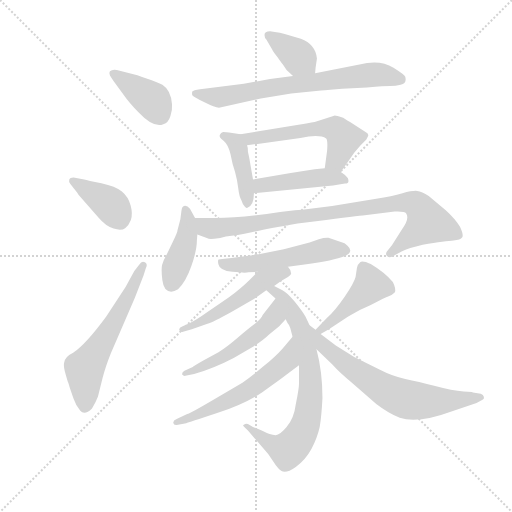
t = 0.00 s
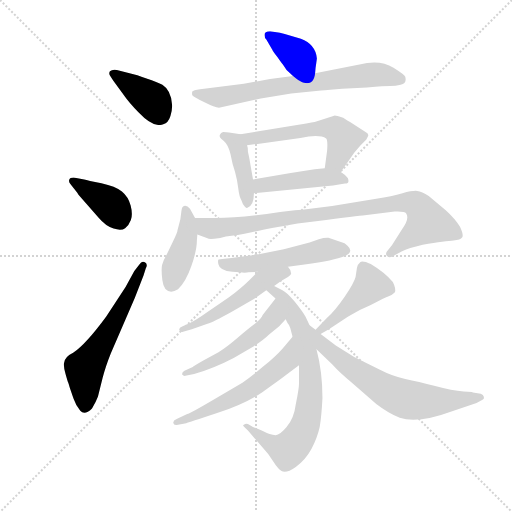
t = 2.35 s
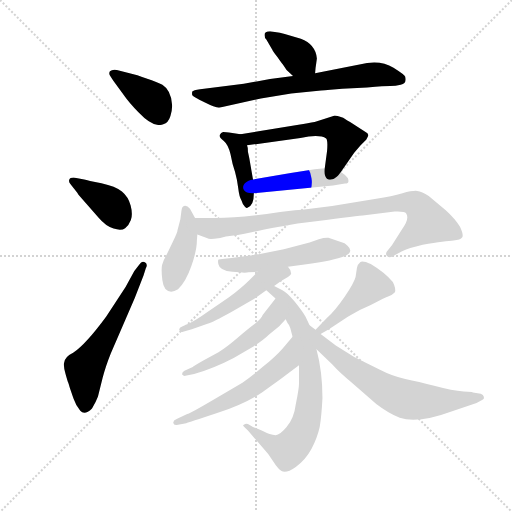
t = 4.70 s
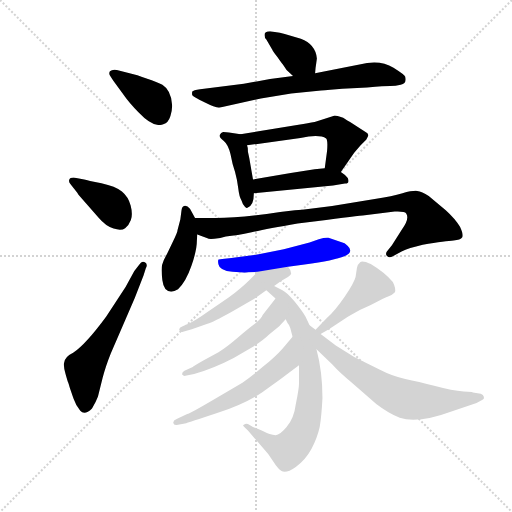
t = 7.05 s
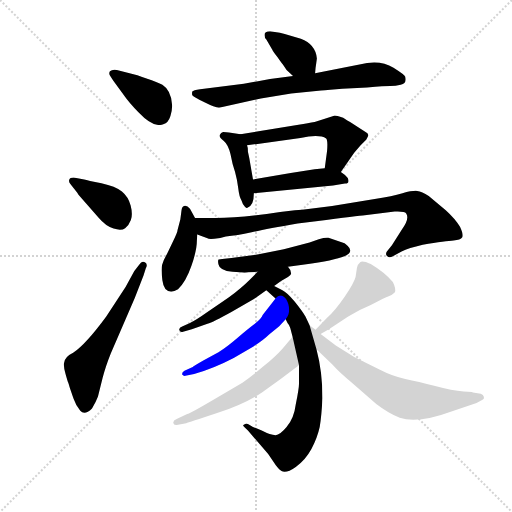
t = 9.41 s
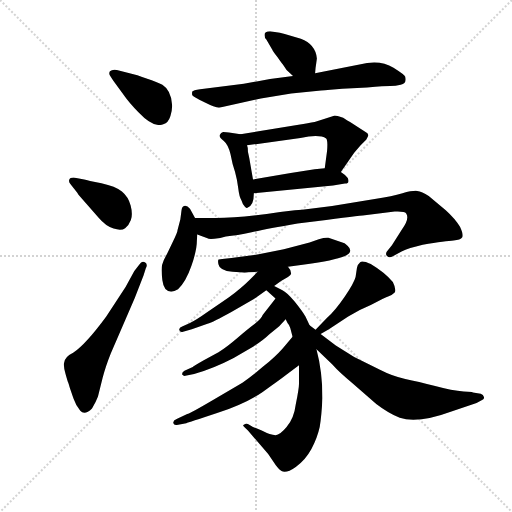
t = 11.76 s

The animated SVG that drew these frames (rendered in a browser with its animation timeline set to each time). Animation: 17 CSS @keyframes rules; one cycle of 11.76 s.

<svg version="1.1" viewBox="0 0 1024 1024" xmlns="http://www.w3.org/2000/svg">
  <g stroke="lightgray" stroke-dasharray="1,1" stroke-width="1" transform="scale(4, 4)">
    <line x1="0" y1="0" x2="256" y2="256"></line>
    <line x1="256" y1="0" x2="0" y2="256"></line>
    <line x1="128" y1="0" x2="128" y2="256"></line>
    <line x1="0" y1="128" x2="256" y2="128"></line>
  </g>
  <g transform="scale(0.92, -0.92) translate(60, -850)">
    <style type="text/css">
      
        @keyframes keyframes0 {
          from {
            stroke: blue;
            stroke-dashoffset: 392;
            stroke-width: 128;
          }
          56% {
            animation-timing-function: step-end;
            stroke: blue;
            stroke-dashoffset: 0;
            stroke-width: 128;
          }
          to {
            stroke: black;
            stroke-width: 1024;
          }
        }
        #make-me-a-hanzi-animation-0 {
          animation: keyframes0 0.5690104166666666s both;
          animation-delay: 0s;
          animation-timing-function: linear;
        }
      
        @keyframes keyframes1 {
          from {
            stroke: blue;
            stroke-dashoffset: 392;
            stroke-width: 128;
          }
          56% {
            animation-timing-function: step-end;
            stroke: blue;
            stroke-dashoffset: 0;
            stroke-width: 128;
          }
          to {
            stroke: black;
            stroke-width: 1024;
          }
        }
        #make-me-a-hanzi-animation-1 {
          animation: keyframes1 0.5690104166666666s both;
          animation-delay: 0.5690104166666666s;
          animation-timing-function: linear;
        }
      
        @keyframes keyframes2 {
          from {
            stroke: blue;
            stroke-dashoffset: 594;
            stroke-width: 128;
          }
          66% {
            animation-timing-function: step-end;
            stroke: blue;
            stroke-dashoffset: 0;
            stroke-width: 128;
          }
          to {
            stroke: black;
            stroke-width: 1024;
          }
        }
        #make-me-a-hanzi-animation-2 {
          animation: keyframes2 0.7333984375s both;
          animation-delay: 1.1380208333333333s;
          animation-timing-function: linear;
        }
      
        @keyframes keyframes3 {
          from {
            stroke: blue;
            stroke-dashoffset: 376;
            stroke-width: 128;
          }
          55% {
            animation-timing-function: step-end;
            stroke: blue;
            stroke-dashoffset: 0;
            stroke-width: 128;
          }
          to {
            stroke: black;
            stroke-width: 1024;
          }
        }
        #make-me-a-hanzi-animation-3 {
          animation: keyframes3 0.5559895833333334s both;
          animation-delay: 1.8714192708333333s;
          animation-timing-function: linear;
        }
      
        @keyframes keyframes4 {
          from {
            stroke: blue;
            stroke-dashoffset: 709;
            stroke-width: 128;
          }
          70% {
            animation-timing-function: step-end;
            stroke: blue;
            stroke-dashoffset: 0;
            stroke-width: 128;
          }
          to {
            stroke: black;
            stroke-width: 1024;
          }
        }
        #make-me-a-hanzi-animation-4 {
          animation: keyframes4 0.8269856770833334s both;
          animation-delay: 2.4274088541666665s;
          animation-timing-function: linear;
        }
      
        @keyframes keyframes5 {
          from {
            stroke: blue;
            stroke-dashoffset: 422;
            stroke-width: 128;
          }
          58% {
            animation-timing-function: step-end;
            stroke: blue;
            stroke-dashoffset: 0;
            stroke-width: 128;
          }
          to {
            stroke: black;
            stroke-width: 1024;
          }
        }
        #make-me-a-hanzi-animation-5 {
          animation: keyframes5 0.5934244791666666s both;
          animation-delay: 3.25439453125s;
          animation-timing-function: linear;
        }
      
        @keyframes keyframes6 {
          from {
            stroke: blue;
            stroke-dashoffset: 556;
            stroke-width: 128;
          }
          64% {
            animation-timing-function: step-end;
            stroke: blue;
            stroke-dashoffset: 0;
            stroke-width: 128;
          }
          to {
            stroke: black;
            stroke-width: 1024;
          }
        }
        #make-me-a-hanzi-animation-6 {
          animation: keyframes6 0.7024739583333334s both;
          animation-delay: 3.8478190104166665s;
          animation-timing-function: linear;
        }
      
        @keyframes keyframes7 {
          from {
            stroke: blue;
            stroke-dashoffset: 450;
            stroke-width: 128;
          }
          59% {
            animation-timing-function: step-end;
            stroke: blue;
            stroke-dashoffset: 0;
            stroke-width: 128;
          }
          to {
            stroke: black;
            stroke-width: 1024;
          }
        }
        #make-me-a-hanzi-animation-7 {
          animation: keyframes7 0.6162109375s both;
          animation-delay: 4.55029296875s;
          animation-timing-function: linear;
        }
      
        @keyframes keyframes8 {
          from {
            stroke: blue;
            stroke-dashoffset: 419;
            stroke-width: 128;
          }
          58% {
            animation-timing-function: step-end;
            stroke: blue;
            stroke-dashoffset: 0;
            stroke-width: 128;
          }
          to {
            stroke: black;
            stroke-width: 1024;
          }
        }
        #make-me-a-hanzi-animation-8 {
          animation: keyframes8 0.5909830729166666s both;
          animation-delay: 5.16650390625s;
          animation-timing-function: linear;
        }
      
        @keyframes keyframes9 {
          from {
            stroke: blue;
            stroke-dashoffset: 894;
            stroke-width: 128;
          }
          74% {
            animation-timing-function: step-end;
            stroke: blue;
            stroke-dashoffset: 0;
            stroke-width: 128;
          }
          to {
            stroke: black;
            stroke-width: 1024;
          }
        }
        #make-me-a-hanzi-animation-9 {
          animation: keyframes9 0.9775390625s both;
          animation-delay: 5.757486979166667s;
          animation-timing-function: linear;
        }
      
        @keyframes keyframes10 {
          from {
            stroke: blue;
            stroke-dashoffset: 529;
            stroke-width: 128;
          }
          63% {
            animation-timing-function: step-end;
            stroke: blue;
            stroke-dashoffset: 0;
            stroke-width: 128;
          }
          to {
            stroke: black;
            stroke-width: 1024;
          }
        }
        #make-me-a-hanzi-animation-10 {
          animation: keyframes10 0.6805013020833334s both;
          animation-delay: 6.735026041666667s;
          animation-timing-function: linear;
        }
      
        @keyframes keyframes11 {
          from {
            stroke: blue;
            stroke-dashoffset: 518;
            stroke-width: 128;
          }
          63% {
            animation-timing-function: step-end;
            stroke: blue;
            stroke-dashoffset: 0;
            stroke-width: 128;
          }
          to {
            stroke: black;
            stroke-width: 1024;
          }
        }
        #make-me-a-hanzi-animation-11 {
          animation: keyframes11 0.6715494791666666s both;
          animation-delay: 7.41552734375s;
          animation-timing-function: linear;
        }
      
        @keyframes keyframes12 {
          from {
            stroke: blue;
            stroke-dashoffset: 751;
            stroke-width: 128;
          }
          71% {
            animation-timing-function: step-end;
            stroke: blue;
            stroke-dashoffset: 0;
            stroke-width: 128;
          }
          to {
            stroke: black;
            stroke-width: 1024;
          }
        }
        #make-me-a-hanzi-animation-12 {
          animation: keyframes12 0.8611653645833334s both;
          animation-delay: 8.087076822916666s;
          animation-timing-function: linear;
        }
      
        @keyframes keyframes13 {
          from {
            stroke: blue;
            stroke-dashoffset: 521;
            stroke-width: 128;
          }
          63% {
            animation-timing-function: step-end;
            stroke: blue;
            stroke-dashoffset: 0;
            stroke-width: 128;
          }
          to {
            stroke: black;
            stroke-width: 1024;
          }
        }
        #make-me-a-hanzi-animation-13 {
          animation: keyframes13 0.6739908854166666s both;
          animation-delay: 8.9482421875s;
          animation-timing-function: linear;
        }
      
        @keyframes keyframes14 {
          from {
            stroke: blue;
            stroke-dashoffset: 578;
            stroke-width: 128;
          }
          65% {
            animation-timing-function: step-end;
            stroke: blue;
            stroke-dashoffset: 0;
            stroke-width: 128;
          }
          to {
            stroke: black;
            stroke-width: 1024;
          }
        }
        #make-me-a-hanzi-animation-14 {
          animation: keyframes14 0.7203776041666666s both;
          animation-delay: 9.622233072916666s;
          animation-timing-function: linear;
        }
      
        @keyframes keyframes15 {
          from {
            stroke: blue;
            stroke-dashoffset: 447;
            stroke-width: 128;
          }
          59% {
            animation-timing-function: step-end;
            stroke: blue;
            stroke-dashoffset: 0;
            stroke-width: 128;
          }
          to {
            stroke: black;
            stroke-width: 1024;
          }
        }
        #make-me-a-hanzi-animation-15 {
          animation: keyframes15 0.61376953125s both;
          animation-delay: 10.342610677083332s;
          animation-timing-function: linear;
        }
      
        @keyframes keyframes16 {
          from {
            stroke: blue;
            stroke-dashoffset: 675;
            stroke-width: 128;
          }
          69% {
            animation-timing-function: step-end;
            stroke: blue;
            stroke-dashoffset: 0;
            stroke-width: 128;
          }
          to {
            stroke: black;
            stroke-width: 1024;
          }
        }
        #make-me-a-hanzi-animation-16 {
          animation: keyframes16 0.79931640625s both;
          animation-delay: 10.956380208333332s;
          animation-timing-function: linear;
        }
      
    </style>
    
      <path d="M 194 698 Q 184 700 179 695 Q 176 690 179 686 L 186 675 L 211 641 Q 220 628 241 606 Q 274 571 295 580 Q 306 583 310.5 598 Q 315 613 314 623 Q 312 654 293 666 Q 283 671 258.5 679.5 Q 234 688 228 689 L 194 698 Z" fill="lightgray"></path>
    
      <path d="M 108 431 Q 110 427 113 424 L 154 377 Q 170 358 187 353 Q 204 348 212 354 Q 220 360 224.5 372 Q 229 384 224 403 Q 219 422 205 433.5 Q 191 445 160.5 451.5 Q 130 458 123 460 L 100 464 Q 92 464 90.5 459 Q 89 454 93 450 L 108 431 Z" fill="lightgray"></path>
    
      <path d="M 232 261 L 213 226 L 171 162 Q 127 102 99 83 Q 80 74 79 60 Q 78 53 82.5 37 Q 87 21 88 19 Q 89 17 90 13 Q 91 9 93 3.5 Q 95 -2 100 -17 Q 105 -32 114.5 -43 Q 124 -54 140 -38 Q 149 -23 153 -12 L 163 28 Q 169 52 181 82 L 213 156 Q 234 202 252 251 L 257 267 Q 262 276 255 280 Q 248 284 243 275 L 232 261 Z" fill="lightgray"></path>
    
      <path d="M 625 691 L 626 702 L 629 723 Q 626 754 594 766 L 559 776 Q 547 780 541 780 L 527 782 Q 515 782 515 774 Q 515 768 519 764 L 532 742 Q 533 739 543 726 Q 552 713 555 710 L 563 698 L 577 685 C 599 665 622 661 625 691 Z" fill="lightgray"></path>
    
      <path d="M 577 685 L 527 678 L 470 668 L 375 656 Q 360 654 358 651 Q 357 647 358 643 Q 362 639 384.5 627.5 Q 407 616 416 616 L 507 636 L 573 647 L 638 653 Q 645 654 658 655 Q 671 656 684 657 L 738 660 Q 777 663 788.5 663 Q 800 663 811 666 Q 825 668 821 683 Q 820 687 795.5 702.5 Q 771 718 738 713 L 625 691 L 577 685 Z" fill="lightgray"></path>
    
      <path d="M 463 558 L 445 561 Q 429 563 425 563 Q 420 562 418 557 Q 415 552 426 544 Q 436 536 441 515 Q 445 493 451 476 Q 456 458 458 440 Q 460 422 465 414 Q 468 404 472 401 Q 475 397 477 398 Q 492 402 492 430 L 490 460 L 482 506 L 479 520 Q 479 530 477 534 C 471 557 471 557 463 558 Z" fill="lightgray"></path>
    
      <path d="M 701 585 Q 700 585 695 588 L 686 594 Q 671 599 668 599 Q 653 594 624 585 Q 611 583 589 579 L 463 558 C 433 553 447 530 477 534 L 593 550 Q 634 559 649 549 Q 653 545 651 522 L 646 484 C 642 454 664 451 681 476 L 710 518 L 724 534 L 736 546 Q 737 548 740 554 Q 743 559 733 564 L 701 585 Z" fill="lightgray"></path>
    
      <path d="M 492 430 L 664 447 L 690 451 Q 701 451 696 463 Q 692 469 681 476 C 667 486 667 486 646 484 L 624 482 L 572 474 L 490 460 C 460 455 462 427 492 430 Z" fill="lightgray"></path>
    
      <path d="M 326 350 Q 326 345 315 323 L 303 298 Q 295 284 292.5 274.5 Q 290 265 293 240.5 Q 296 216 312 216 Q 319 216 327 221 Q 344 237 356 271.5 Q 368 306 368 327 L 369 340 L 364 376 L 353 396 Q 344 407 337 400 Q 335 398 334 388 L 332 373 L 326 350 Z" fill="lightgray"></path>
    
      <path d="M 369 340 L 391 332 Q 393 330 406 331 Q 419 332 431 336 Q 455 338 487 345 Q 518 352 587 364 L 627 369 Q 720 381 733 382 L 798 390 Q 820 391 823 386 Q 831 374 813 350 L 792 317 L 781 303 Q 777 297 782 293 Q 786 288 794 293 L 813 303 Q 828 311 859 318 Q 910 326 926 327 Q 941 328 945 334 Q 948 340 940 357 Q 929 375 909 393 L 872 424 Q 857 434 847 435 Q 837 436 815 430 Q 792 423 758 418 L 662 402 L 597 394 Q 589 394 581 393 L 549 389 Q 465 376 408 376 L 364 376 C 334 376 341 350 369 340 Z" fill="lightgray"></path>
    
      <path d="M 566 270 L 602 275 Q 667 284 688.5 293 Q 710 302 696 315 Q 691 320 689 321 L 654 333 Q 647 334 633 330 L 613 323 L 557 308 L 497 296 L 443 289 L 423 287 Q 420 286 415 286 Q 413 283 415 275 Q 417 262 445.5 259 Q 474 256 480 258 L 500 259 L 566 270 Z" fill="lightgray"></path>
    
      <path d="M 536 228 L 551 239 L 566 248 Q 572 252 573 255 Q 573 263 566 270 C 548 294 521 280 500 259 L 483 242 Q 466 225 437 203 L 387 169 Q 366 154 353 148 L 336 140 Q 328 137 330 132 Q 332 127 338 129 L 357 134 L 391 146 Q 403 150 443 172 L 492 200 L 519 219 L 536 228 Z" fill="lightgray"></path>
    
      <path d="M 613 143 L 604 162 Q 597 174 580 195 Q 563 215 554 219 L 536 228 C 509 241 497 239 519 219 L 539 201 L 561 156 L 565 148 Q 569 144 571 137 L 576 118 L 590 56 L 590 16 Q 590 6 583 -29 Q 579 -61 563 -78 Q 549 -95 539 -96 Q 528 -96 509 -86 L 490 -78 L 479 -72 Q 474 -70 471 -73 Q 466 -75 471 -78 L 479 -86 L 523 -137 L 540 -162 Q 548 -172 552 -174 Q 562 -180 583 -165 Q 604 -150 617 -126 Q 630 -101 635 -78 Q 639 -55 641 -15 Q 641 42 628 91 L 613 143 Z" fill="lightgray"></path>
    
      <path d="M 539 201 L 511 165 Q 509 158 494 146 Q 478 134 456 115 Q 434 96 415 84 L 383 67 Q 360 54 359 52 L 341 44 Q 335 40 336 36 Q 339 32 343 33 L 362 37 Q 406 50 448 72 L 491 97 Q 514 112 525 123 L 547 141 L 561 156 C 581 178 557 225 539 201 Z" fill="lightgray"></path>
    
      <path d="M 576 118 L 554 92 Q 539 75 512 53 Q 485 30 467 18 L 404 -19 Q 353 -49 347 -50 L 324 -61 Q 315 -65 317 -70 Q 318 -74 324 -74 L 345 -70 Q 349 -69 412 -48 Q 475 -27 511 -2 Q 547 23 561 34 L 590 56 C 614 74 595 141 576 118 Z" fill="lightgray"></path>
    
      <path d="M 637 124 L 655 134 L 697 162 Q 719 176 746 187 Q 777 203 785 206 Q 792 208 798 214 Q 802 221 794 237 Q 776 258 746 276 Q 728 284 723 280 Q 718 276 716 268 L 713 248 Q 710 236 690 206 Q 669 175 650 158 L 626 133 C 605 111 611 109 637 124 Z" fill="lightgray"></path>
    
      <path d="M 976 -26 L 989 -19 Q 993 -18 992 -13 Q 991 -8 985 -6 L 968 -3 L 966 -2 L 948 -1 Q 923 1 886 11 Q 849 20 821 26 Q 793 32 766 46 L 710 74 L 670 99 L 637 124 L 626 133 L 613 143 C 589 161 606 112 628 91 L 662 58 Q 678 40 705 18 L 758 -28 Q 784 -48 809 -58 Q 847 -72 923 -44 L 976 -26 Z" fill="lightgray"></path>
    
    
      <clipPath id="make-me-a-hanzi-clip-0">
        <path d="M 194 698 Q 184 700 179 695 Q 176 690 179 686 L 186 675 L 211 641 Q 220 628 241 606 Q 274 571 295 580 Q 306 583 310.5 598 Q 315 613 314 623 Q 312 654 293 666 Q 283 671 258.5 679.5 Q 234 688 228 689 L 194 698 Z"></path>
      </clipPath>
      <path clip-path="url(#make-me-a-hanzi-clip-0)" d="M 188 691 L 272 631 L 287 602" fill="none" id="make-me-a-hanzi-animation-0" stroke-dasharray="264 528" stroke-linecap="round"></path>
    
      <clipPath id="make-me-a-hanzi-clip-1">
        <path d="M 108 431 Q 110 427 113 424 L 154 377 Q 170 358 187 353 Q 204 348 212 354 Q 220 360 224.5 372 Q 229 384 224 403 Q 219 422 205 433.5 Q 191 445 160.5 451.5 Q 130 458 123 460 L 100 464 Q 92 464 90.5 459 Q 89 454 93 450 L 108 431 Z"></path>
      </clipPath>
      <path clip-path="url(#make-me-a-hanzi-clip-1)" d="M 98 456 L 180 405 L 201 372" fill="none" id="make-me-a-hanzi-animation-1" stroke-dasharray="264 528" stroke-linecap="round"></path>
    
      <clipPath id="make-me-a-hanzi-clip-2">
        <path d="M 232 261 L 213 226 L 171 162 Q 127 102 99 83 Q 80 74 79 60 Q 78 53 82.5 37 Q 87 21 88 19 Q 89 17 90 13 Q 91 9 93 3.5 Q 95 -2 100 -17 Q 105 -32 114.5 -43 Q 124 -54 140 -38 Q 149 -23 153 -12 L 163 28 Q 169 52 181 82 L 213 156 Q 234 202 252 251 L 257 267 Q 262 276 255 280 Q 248 284 243 275 L 232 261 Z"></path>
      </clipPath>
      <path clip-path="url(#make-me-a-hanzi-clip-2)" d="M 125 -31 L 124 48 L 186 146 L 251 273" fill="none" id="make-me-a-hanzi-animation-2" stroke-dasharray="466 932" stroke-linecap="round"></path>
    
      <clipPath id="make-me-a-hanzi-clip-3">
        <path d="M 625 691 L 626 702 L 629 723 Q 626 754 594 766 L 559 776 Q 547 780 541 780 L 527 782 Q 515 782 515 774 Q 515 768 519 764 L 532 742 Q 533 739 543 726 Q 552 713 555 710 L 563 698 L 577 685 C 599 665 622 661 625 691 Z"></path>
      </clipPath>
      <path clip-path="url(#make-me-a-hanzi-clip-3)" d="M 525 772 L 585 731 L 618 697" fill="none" id="make-me-a-hanzi-animation-3" stroke-dasharray="248 496" stroke-linecap="round"></path>
    
      <clipPath id="make-me-a-hanzi-clip-4">
        <path d="M 577 685 L 527 678 L 470 668 L 375 656 Q 360 654 358 651 Q 357 647 358 643 Q 362 639 384.5 627.5 Q 407 616 416 616 L 507 636 L 573 647 L 638 653 Q 645 654 658 655 Q 671 656 684 657 L 738 660 Q 777 663 788.5 663 Q 800 663 811 666 Q 825 668 821 683 Q 820 687 795.5 702.5 Q 771 718 738 713 L 625 691 L 577 685 Z"></path>
      </clipPath>
      <path clip-path="url(#make-me-a-hanzi-clip-4)" d="M 363 647 L 416 639 L 736 687 L 769 688 L 811 678" fill="none" id="make-me-a-hanzi-animation-4" stroke-dasharray="581 1162" stroke-linecap="round"></path>
    
      <clipPath id="make-me-a-hanzi-clip-5">
        <path d="M 463 558 L 445 561 Q 429 563 425 563 Q 420 562 418 557 Q 415 552 426 544 Q 436 536 441 515 Q 445 493 451 476 Q 456 458 458 440 Q 460 422 465 414 Q 468 404 472 401 Q 475 397 477 398 Q 492 402 492 430 L 490 460 L 482 506 L 479 520 Q 479 530 477 534 C 471 557 471 557 463 558 Z"></path>
      </clipPath>
      <path clip-path="url(#make-me-a-hanzi-clip-5)" d="M 426 553 L 447 544 L 457 530 L 477 406" fill="none" id="make-me-a-hanzi-animation-5" stroke-dasharray="294 588" stroke-linecap="round"></path>
    
      <clipPath id="make-me-a-hanzi-clip-6">
        <path d="M 701 585 Q 700 585 695 588 L 686 594 Q 671 599 668 599 Q 653 594 624 585 Q 611 583 589 579 L 463 558 C 433 553 447 530 477 534 L 593 550 Q 634 559 649 549 Q 653 545 651 522 L 646 484 C 642 454 664 451 681 476 L 710 518 L 724 534 L 736 546 Q 737 548 740 554 Q 743 559 733 564 L 701 585 Z"></path>
      </clipPath>
      <path clip-path="url(#make-me-a-hanzi-clip-6)" d="M 472 555 L 484 548 L 611 569 L 669 569 L 688 549 L 671 502 L 653 489" fill="none" id="make-me-a-hanzi-animation-6" stroke-dasharray="428 856" stroke-linecap="round"></path>
    
      <clipPath id="make-me-a-hanzi-clip-7">
        <path d="M 492 430 L 664 447 L 690 451 Q 701 451 696 463 Q 692 469 681 476 C 667 486 667 486 646 484 L 624 482 L 572 474 L 490 460 C 460 455 462 427 492 430 Z"></path>
      </clipPath>
      <path clip-path="url(#make-me-a-hanzi-clip-7)" d="M 499 438 L 506 447 L 631 464 L 687 460" fill="none" id="make-me-a-hanzi-animation-7" stroke-dasharray="322 644" stroke-linecap="round"></path>
    
      <clipPath id="make-me-a-hanzi-clip-8">
        <path d="M 326 350 Q 326 345 315 323 L 303 298 Q 295 284 292.5 274.5 Q 290 265 293 240.5 Q 296 216 312 216 Q 319 216 327 221 Q 344 237 356 271.5 Q 368 306 368 327 L 369 340 L 364 376 L 353 396 Q 344 407 337 400 Q 335 398 334 388 L 332 373 L 326 350 Z"></path>
      </clipPath>
      <path clip-path="url(#make-me-a-hanzi-clip-8)" d="M 344 393 L 349 368 L 346 335 L 314 236" fill="none" id="make-me-a-hanzi-animation-8" stroke-dasharray="291 582" stroke-linecap="round"></path>
    
      <clipPath id="make-me-a-hanzi-clip-9">
        <path d="M 369 340 L 391 332 Q 393 330 406 331 Q 419 332 431 336 Q 455 338 487 345 Q 518 352 587 364 L 627 369 Q 720 381 733 382 L 798 390 Q 820 391 823 386 Q 831 374 813 350 L 792 317 L 781 303 Q 777 297 782 293 Q 786 288 794 293 L 813 303 Q 828 311 859 318 Q 910 326 926 327 Q 941 328 945 334 Q 948 340 940 357 Q 929 375 909 393 L 872 424 Q 857 434 847 435 Q 837 436 815 430 Q 792 423 758 418 L 662 402 L 597 394 Q 589 394 581 393 L 549 389 Q 465 376 408 376 L 364 376 C 334 376 341 350 369 340 Z"></path>
      </clipPath>
      <path clip-path="url(#make-me-a-hanzi-clip-9)" d="M 371 371 L 388 355 L 409 353 L 800 408 L 845 406 L 870 366 L 788 298" fill="none" id="make-me-a-hanzi-animation-9" stroke-dasharray="766 1532" stroke-linecap="round"></path>
    
      <clipPath id="make-me-a-hanzi-clip-10">
        <path d="M 566 270 L 602 275 Q 667 284 688.5 293 Q 710 302 696 315 Q 691 320 689 321 L 654 333 Q 647 334 633 330 L 613 323 L 557 308 L 497 296 L 443 289 L 423 287 Q 420 286 415 286 Q 413 283 415 275 Q 417 262 445.5 259 Q 474 256 480 258 L 500 259 L 566 270 Z"></path>
      </clipPath>
      <path clip-path="url(#make-me-a-hanzi-clip-10)" d="M 420 281 L 439 274 L 475 275 L 650 308 L 689 305" fill="none" id="make-me-a-hanzi-animation-10" stroke-dasharray="401 802" stroke-linecap="round"></path>
    
      <clipPath id="make-me-a-hanzi-clip-11">
        <path d="M 536 228 L 551 239 L 566 248 Q 572 252 573 255 Q 573 263 566 270 C 548 294 521 280 500 259 L 483 242 Q 466 225 437 203 L 387 169 Q 366 154 353 148 L 336 140 Q 328 137 330 132 Q 332 127 338 129 L 357 134 L 391 146 Q 403 150 443 172 L 492 200 L 519 219 L 536 228 Z"></path>
      </clipPath>
      <path clip-path="url(#make-me-a-hanzi-clip-11)" d="M 564 257 L 510 239 L 412 169 L 335 134" fill="none" id="make-me-a-hanzi-animation-11" stroke-dasharray="390 780" stroke-linecap="round"></path>
    
      <clipPath id="make-me-a-hanzi-clip-12">
        <path d="M 613 143 L 604 162 Q 597 174 580 195 Q 563 215 554 219 L 536 228 C 509 241 497 239 519 219 L 539 201 L 561 156 L 565 148 Q 569 144 571 137 L 576 118 L 590 56 L 590 16 Q 590 6 583 -29 Q 579 -61 563 -78 Q 549 -95 539 -96 Q 528 -96 509 -86 L 490 -78 L 479 -72 Q 474 -70 471 -73 Q 466 -75 471 -78 L 479 -86 L 523 -137 L 540 -162 Q 548 -172 552 -174 Q 562 -180 583 -165 Q 604 -150 617 -126 Q 630 -101 635 -78 Q 639 -55 641 -15 Q 641 42 628 91 L 613 143 Z"></path>
      </clipPath>
      <path clip-path="url(#make-me-a-hanzi-clip-12)" d="M 526 216 L 545 212 L 572 177 L 588 149 L 602 105 L 615 23 L 606 -67 L 588 -104 L 565 -128 L 522 -111 L 475 -75" fill="none" id="make-me-a-hanzi-animation-12" stroke-dasharray="623 1246" stroke-linecap="round"></path>
    
      <clipPath id="make-me-a-hanzi-clip-13">
        <path d="M 539 201 L 511 165 Q 509 158 494 146 Q 478 134 456 115 Q 434 96 415 84 L 383 67 Q 360 54 359 52 L 341 44 Q 335 40 336 36 Q 339 32 343 33 L 362 37 Q 406 50 448 72 L 491 97 Q 514 112 525 123 L 547 141 L 561 156 C 581 178 557 225 539 201 Z"></path>
      </clipPath>
      <path clip-path="url(#make-me-a-hanzi-clip-13)" d="M 537 193 L 536 165 L 529 152 L 488 116 L 422 72 L 341 38" fill="none" id="make-me-a-hanzi-animation-13" stroke-dasharray="393 786" stroke-linecap="round"></path>
    
      <clipPath id="make-me-a-hanzi-clip-14">
        <path d="M 576 118 L 554 92 Q 539 75 512 53 Q 485 30 467 18 L 404 -19 Q 353 -49 347 -50 L 324 -61 Q 315 -65 317 -70 Q 318 -74 324 -74 L 345 -70 Q 349 -69 412 -48 Q 475 -27 511 -2 Q 547 23 561 34 L 590 56 C 614 74 595 141 576 118 Z"></path>
      </clipPath>
      <path clip-path="url(#make-me-a-hanzi-clip-14)" d="M 577 110 L 561 64 L 506 20 L 397 -41 L 323 -67" fill="none" id="make-me-a-hanzi-animation-14" stroke-dasharray="450 900" stroke-linecap="round"></path>
    
      <clipPath id="make-me-a-hanzi-clip-15">
        <path d="M 637 124 L 655 134 L 697 162 Q 719 176 746 187 Q 777 203 785 206 Q 792 208 798 214 Q 802 221 794 237 Q 776 258 746 276 Q 728 284 723 280 Q 718 276 716 268 L 713 248 Q 710 236 690 206 Q 669 175 650 158 L 626 133 C 605 111 611 109 637 124 Z"></path>
      </clipPath>
      <path clip-path="url(#make-me-a-hanzi-clip-15)" d="M 729 269 L 747 230 L 635 133" fill="none" id="make-me-a-hanzi-animation-15" stroke-dasharray="319 638" stroke-linecap="round"></path>
    
      <clipPath id="make-me-a-hanzi-clip-16">
        <path d="M 976 -26 L 989 -19 Q 993 -18 992 -13 Q 991 -8 985 -6 L 968 -3 L 966 -2 L 948 -1 Q 923 1 886 11 Q 849 20 821 26 Q 793 32 766 46 L 710 74 L 670 99 L 637 124 L 626 133 L 613 143 C 589 161 606 112 628 91 L 662 58 Q 678 40 705 18 L 758 -28 Q 784 -48 809 -58 Q 847 -72 923 -44 L 976 -26 Z"></path>
      </clipPath>
      <path clip-path="url(#make-me-a-hanzi-clip-16)" d="M 621 133 L 657 86 L 715 42 L 798 -9 L 830 -20 L 871 -23 L 985 -13" fill="none" id="make-me-a-hanzi-animation-16" stroke-dasharray="547 1094" stroke-linecap="round"></path>
    
  </g>
</svg>
